Run: headless pygame with SDL's dummy video driver; simulated clock (each Clock.tick advances the game by its frame time, no real sleeping); random seed 0; keys injected as events and as key.get_pressed() state; no mouse input.
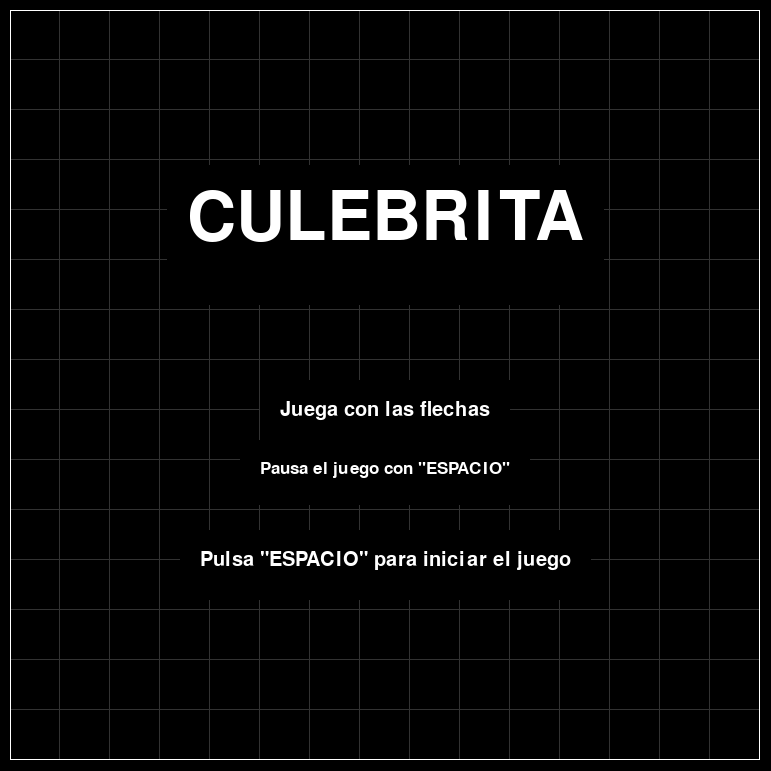
Frame 1 of 4 · flips 1–60 · no input
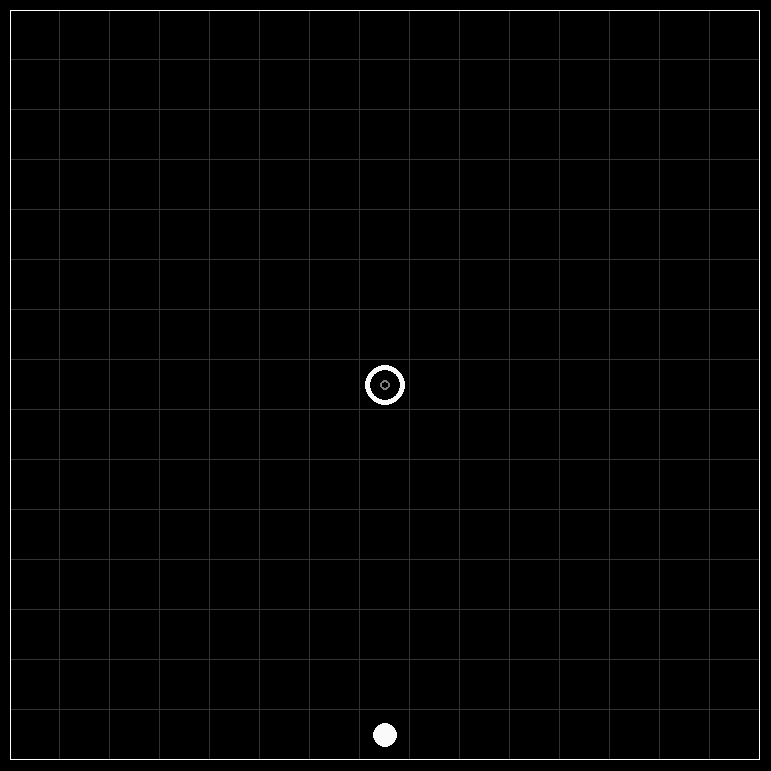
Frame 2 of 4 · flips 61–180 · tapped SPACE, RETURN · held RIGHT (→), D
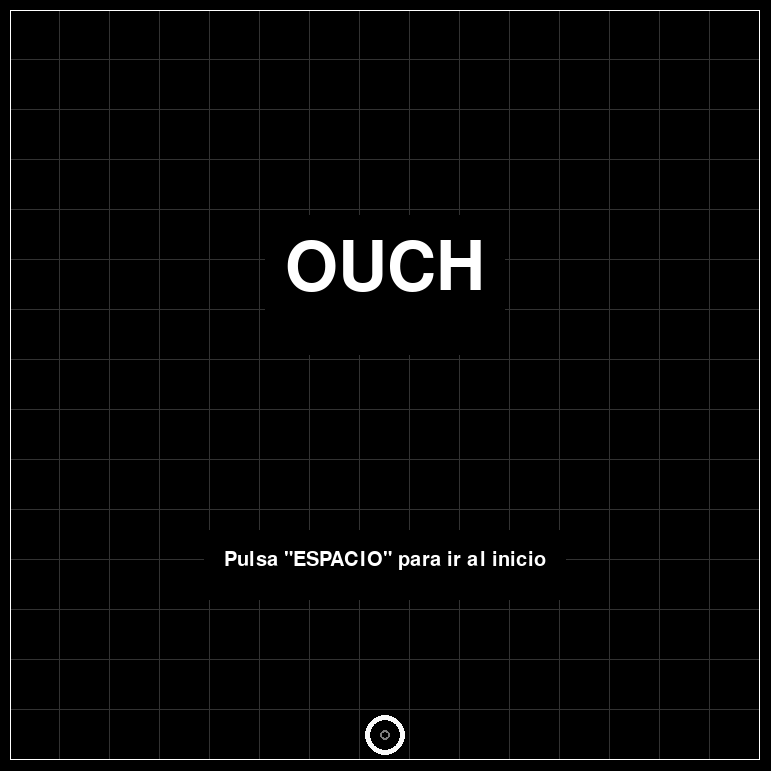
Frame 3 of 4 · flips 181–300 · held DOWN (↓), S
Frame 4 of 4 · flips 301–420 · held LEFT (←), A, UP (↑), W · screen unchanged from frame 3, image omitted

The pygame program that drew these frames:

import pygame
import random
import pygame.time as tiempo
import sys
import pygame.locals as globales
import pygame.event as eventos

class celda():

    def __init__(self, pos):
        self.pos = pos

pygame.init()
pygame.font.init()

ancho, alto = 771, 771

fps = 60

reloj = tiempo.Clock()

ventana = pygame.display.set_mode((ancho, alto))
pygame.display.set_caption("CULEBRITA")

#variable del juego

culebrita = []

#definimos el tamaño del arreglo o tablero de juego
tamanoDeMatríz = (15, 15)
matriz = []
#tamaño de cada celda en tablero de juego
tamanoDeCelda = (50, 50)
#fijamos velocidad inicial y el aumento de velocidad por cada punto (pasos por segundo)
velocidadInicial = 5
incrementoVelocidad = 0.1
velocidad = velocidadInicial
espera = 1000 / velocidad
ultimoMovimiento = 0

direccion = ""

agregarCelda = False

#modos de pantalla
inicio = True
jugando = False
pausa = False
fin = False

#inicializamos matríz
for j in range (tamanoDeMatríz[1]):
    matriz.append([])
    for i in range (tamanoDeMatríz[0]):
        matriz[j].append(0)


def salir():
    pygame.font.quit()
    pygame.quit()
    sys.exit()

def dibujarFondo():

    for j, fila in enumerate(matriz):
        for i in range (len(fila)):
            pygame.draw.rect(ventana,(50, 50, 50), (10, 10, tamanoDeCelda[0]*(i+1), tamanoDeCelda[1]*(j+1)), 1)

    pygame.draw.rect(ventana, (255, 255, 255), (10, 10, tamanoDeMatríz[0] * tamanoDeCelda[0], tamanoDeMatríz[1] * tamanoDeCelda[1]), 1)



def dibujarTexto(estado):

    if inicio:
        altoFuente = 100
        fuente = pygame.font.SysFont("OCR A Extended", altoFuente)
        texto = 'CULEBRITA'
        img = fuente.render(texto, True, (255, 255, 255))
        centro = img.get_rect()[2] / 2
        pygame.draw.rect(ventana, (0, 0, 0),
                         ((ancho / 2 - centro - 20, alto / 2 - altoFuente / 2 - 20 - altoFuente * 1.5,
                           centro * 2 + 40, altoFuente + 40)))
        ventana.blit(img, (ancho / 2 - centro, alto / 2 - altoFuente / 2 - altoFuente * 1.5))

        altoFuente = 30
        fuente = pygame.font.SysFont("OCR A Extended", altoFuente)
        texto = 'Juega con las flechas'
        img = fuente.render(texto, True, (255, 255, 255))
        centro = img.get_rect()[2] / 2
        pygame.draw.rect(ventana, (0, 0, 0), ((ancho / 2 - centro - 20, alto / 2 - altoFuente / 2 - 20 + altoFuente * 1,
                                               centro * 2 + 40, altoFuente + 40)))
        ventana.blit(img, (ancho / 2 - centro, alto / 2 - altoFuente / 2 + altoFuente * 1))

        altoFuente = 25
        fuente = pygame.font.SysFont("OCR A Extended", altoFuente)
        texto = 'Pausa el juego con "ESPACIO"'
        img = fuente.render(texto, True, (255, 255, 255))
        centro = img.get_rect()[2] / 2
        pygame.draw.rect(ventana, (0, 0, 0),
                         ((ancho / 2 - centro - 20, alto / 2 - altoFuente / 2 - 20 + altoFuente * 3.5,
                           centro * 2 + 40, altoFuente + 40)))
        ventana.blit(img, (ancho / 2 - centro, alto / 2 - altoFuente / 2 + altoFuente * 3.5))

        altoFuente = 30
        fuente = pygame.font.SysFont("OCR A Extended", altoFuente)
        texto = 'Pulsa "ESPACIO" para iniciar el juego'
        img = fuente.render(texto, True, (255, 255, 255))
        centro = img.get_rect()[2] / 2
        pygame.draw.rect(ventana, (0, 0, 0),
                         ((ancho / 2 - centro - 20, alto / 2 - altoFuente / 2 - 20 + altoFuente * 6,
                           centro * 2 + 40, altoFuente + 40)))
        ventana.blit(img, (ancho / 2 - centro, alto / 2 - altoFuente / 2 + altoFuente * 6))

    if pausa:
        altoFuente = 50
        fuente = pygame.font.SysFont("OCR A Extended", altoFuente)
        texto = 'PAUSA'
        img = fuente.render(texto, True, (255, 255, 255))
        centro = img.get_rect()[2] / 2
        pygame.draw.rect(ventana, (0, 0, 0), ((ancho / 2 - centro - 20, alto / 2 - altoFuente / 2 - 20,
                                               centro * 2 + 40, altoFuente + 40)))
        ventana.blit(img, (ancho / 2 - centro, alto / 2 - altoFuente / 2))

    elif fin:
        altoFuente = 100
        fuente = pygame.font.SysFont("OCR A Extended", altoFuente)
        texto = 'OUCH'
        img = fuente.render(texto, True, (255, 255, 255))
        centro = img.get_rect()[2] / 2
        pygame.draw.rect(ventana, (0, 0, 0), ((ancho / 2 - centro - 20, alto / 2 - altoFuente / 2 - 20 - 100,
                                               centro * 2 + 40, altoFuente + 40)))
        ventana.blit(img, (ancho / 2 - centro, alto / 2 - altoFuente / 2 - 100))

        altoFuente = 30
        fuente = pygame.font.SysFont("OCR A Extended", altoFuente)
        texto = 'Pulsa "ESPACIO" para ir al inicio'
        img = fuente.render(texto, True, (255, 255, 255))
        centro = img.get_rect()[2] / 2
        pygame.draw.rect(ventana, (0, 0, 0),
                         ((ancho / 2 - centro - 20, alto / 2 - altoFuente / 2 - 20 + altoFuente * 6,
                           centro * 2 + 40, altoFuente + 40)))
        ventana.blit(img, (ancho / 2 - centro, alto / 2 - altoFuente / 2 + altoFuente * 6))


def dibujarMatriz():

    for j, fila in enumerate( matriz):
        for i, celda in enumerate(fila):
            if celda == 1:
                xCentro = 10 + ((i) * tamanoDeCelda[0]) + tamanoDeCelda[0] / 2
                yCentro = 10 + ((j) * tamanoDeCelda[1]) + tamanoDeCelda[1] / 2
                pygame.draw.circle(ventana,(250, 250, 250), (xCentro, yCentro),
                                   (tamanoDeCelda[0]/2)-(tamanoDeCelda[0] * 0.1), int(tamanoDeCelda[0] * 0.1))

            elif celda == 3:
                xCentro = 10 + ((i) * tamanoDeCelda[0]) + tamanoDeCelda[0] / 2
                yCentro = 10 + ((j) * tamanoDeCelda[1]) + tamanoDeCelda[1] / 2
                pygame.draw.circle(ventana,(250, 250, 250), (xCentro, yCentro), (tamanoDeCelda[0]/2)/2)

        xCentro = 10 + ((culebrita[0].pos[0]) * tamanoDeCelda[0]) + tamanoDeCelda[0] / 2
        yCentro = 10 + ((culebrita[0].pos[1]) * tamanoDeCelda[1]) + tamanoDeCelda[1] / 2
        pygame.draw.circle(ventana, (125, 125, 125), (xCentro,yCentro), tamanoDeCelda[0] * 0.1, int(tamanoDeCelda[0] * 0.05))

def agregarComida():
    global matriz

    celdasLibres = []
    for j, fila in enumerate(matriz):
        for i, celda  in enumerate(fila):
            if (matriz[j])[i] == 0:
                celdasLibres.append([i, j])
    if len(celdasLibres) > 0:
        comida = celdasLibres[random.randint(0, len(celdasLibres)-1)]
        (matriz[comida[1]])[comida[0]] = 3

def avanzar():
    global matriz, culebrita, agregarCelda, jugando, pausa, fin, velocidad

    posAnt = [culebrita[0].pos[0], culebrita[0].pos[1]]

    posCabeza = posAnt

    if direccion == "arriba" :
        if posCabeza[1] == 0 or matriz[posCabeza[1]-1][posCabeza[0]] == 1:
            fin = True
            jugando = False
        else:
            culebrita[0].pos[1] -= 1

    elif direccion == "abajo" :
        if posCabeza[1] == tamanoDeMatríz[1]-1 or matriz[posCabeza[1] + 1][posCabeza[0]] == 1:
            fin = True
            jugando = False
        else:
            culebrita[0].pos[1] += 1

    elif direccion == "izquierda":
        if posCabeza[0] == 0 or matriz[posCabeza[1]][posCabeza[0]-1] == 1:
            fin = True
            jugando = False
        else:
            culebrita[0].pos[0] -= 1

    elif direccion == "derecha":
        if posCabeza[0] == tamanoDeMatríz[0]-1 or matriz[posCabeza[1]][posCabeza[0]+1] == 1:
            fin = True
            jugando = False
        else:
            culebrita[0].pos[0] += 1


    if jugando and not pausa and not fin:

        #asignando datos a matríz
        matriz[posAnt[1]][posAnt[0]] = 0
        if matriz[culebrita[0].pos[1]][culebrita[0].pos[0]] == 3 :
            agregarCelda = True
            velocidad = velocidad + incrementoVelocidad
            agregarComida()
        matriz[culebrita[0].pos[1]][culebrita[0].pos[0]] = 1


        cola = [culebrita[-1].pos[0], culebrita[-1].pos[1]]

        if len(culebrita) > 1:

            for i, parte in enumerate(culebrita):
                if i > 0:
                    posAnt2 = [parte.pos[0], parte.pos[1]]
                    parte.pos = [posAnt[0], posAnt[1]]
                    posAnt = [posAnt2[0], posAnt2[1]]

                    matriz[posAnt[1]][posAnt[0]] = 0
                    matriz[parte.pos[1]][parte.pos[0]] = 1

        if agregarCelda:
            culebrita.append(celda([cola[0], cola[1]]))
            matriz[cola[1]][cola[0]] = 1
            agregarCelda = False

def inicializar():
    global inicio, jugando, pausa, fin, matriz, culebrita, velocidad, espera

    inicio = True
    jugando = False
    pausa = False
    fin = False

    culebrita = []

    for j, fila in enumerate(matriz):
        for i, celda in enumerate(fila):
            matriz[j][i] = 0

    velocidad = velocidadInicial
    espera = 1000/velocidad


if __name__ == "__main__" :

    while True:

        micros = tiempo.get_ticks()
        ventana.fill((0,0,0))
        dibujarFondo()

        for evento in eventos.get():
            if evento.type == pygame.KEYDOWN:

                if evento.key == pygame.K_SPACE:

                    if jugando:
                        pausa = not pausa
                        fps = 15

                    if inicio:
                        jugando = True
                        inicio = False
                        culebrita.append(celda([int(tamanoDeMatríz[0]/2), int(tamanoDeMatríz[1]/2)]))
                        (matriz[(culebrita[0].pos)[1]])[culebrita[0].pos[0]] = 1
                        agregarComida()
                        fps = 60

                    if fin:
                        inicio = True
                        inicializar()


                if len(culebrita) == 1 :
                    if evento.key == pygame.K_UP:
                        direccion = "arriba"
                    if evento.key == pygame.K_DOWN:
                        direccion = "abajo"
                    if evento.key == pygame.K_LEFT:
                        direccion = "izquierda"
                    if evento.key == pygame.K_RIGHT:
                        direccion = "derecha"
                elif len(culebrita) > 1 :
                    if evento.key == pygame.K_UP:
                        if direccion == "izquierda" or direccion == "derecha" or direccion == "":
                            if culebrita[1].pos[1] >=  culebrita[0].pos[1]:
                                direccion = "arriba"
                    if evento.key == pygame.K_DOWN:
                        if direccion == "izquierda" or direccion == "derecha" or direccion == "":
                            if culebrita[1].pos[1] <= culebrita[0].pos[1]:
                                direccion = "abajo"
                    if evento.key == pygame.K_LEFT:
                        if direccion == "arriba" or direccion == "abajo" or direccion == "":
                            if culebrita[1].pos[0] >= culebrita[0].pos[0]:
                                direccion = "izquierda"
                    if evento.key == pygame.K_RIGHT:
                        if direccion == "arriba" or direccion == "abajo" or direccion == "":
                            if culebrita[1].pos[0] <= culebrita[0].pos[0]:
                                direccion = "derecha"
                else:
                    direccion = ""

                if evento.key == pygame.K_ESCAPE:
                    salir()

            if evento.type == globales.QUIT:
                salir()

        if inicio:
            dibujarTexto("inicio")

        if jugando:
            fps = 60
            espera = 1000 / velocidad
            dibujarMatriz()
            if not pausa:
                if micros > ultimoMovimiento + espera:
                    avanzar()
                    ultimoMovimiento = micros
            else:
                dibujarTexto("pausa")

        if fin:
            dibujarMatriz()
            dibujarTexto("fin")

            fps = 15

        reloj.tick(fps)
        pygame.display.update()
